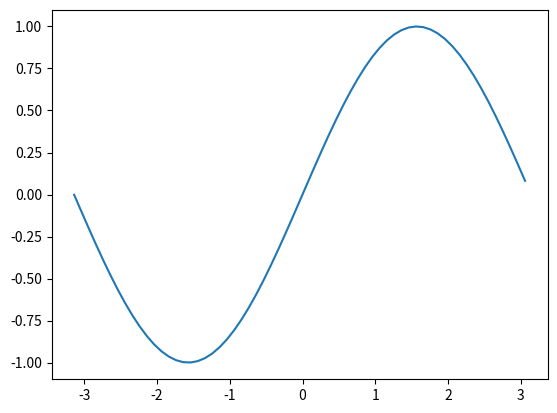

Recreate this plot in Python.
import numpy as np
import matplotlib.pyplot as plt

x = np.arange(-3.14, 3.14, 0.1)
y = np.sin(x)

plt.plot(x, y)
plt.show()
